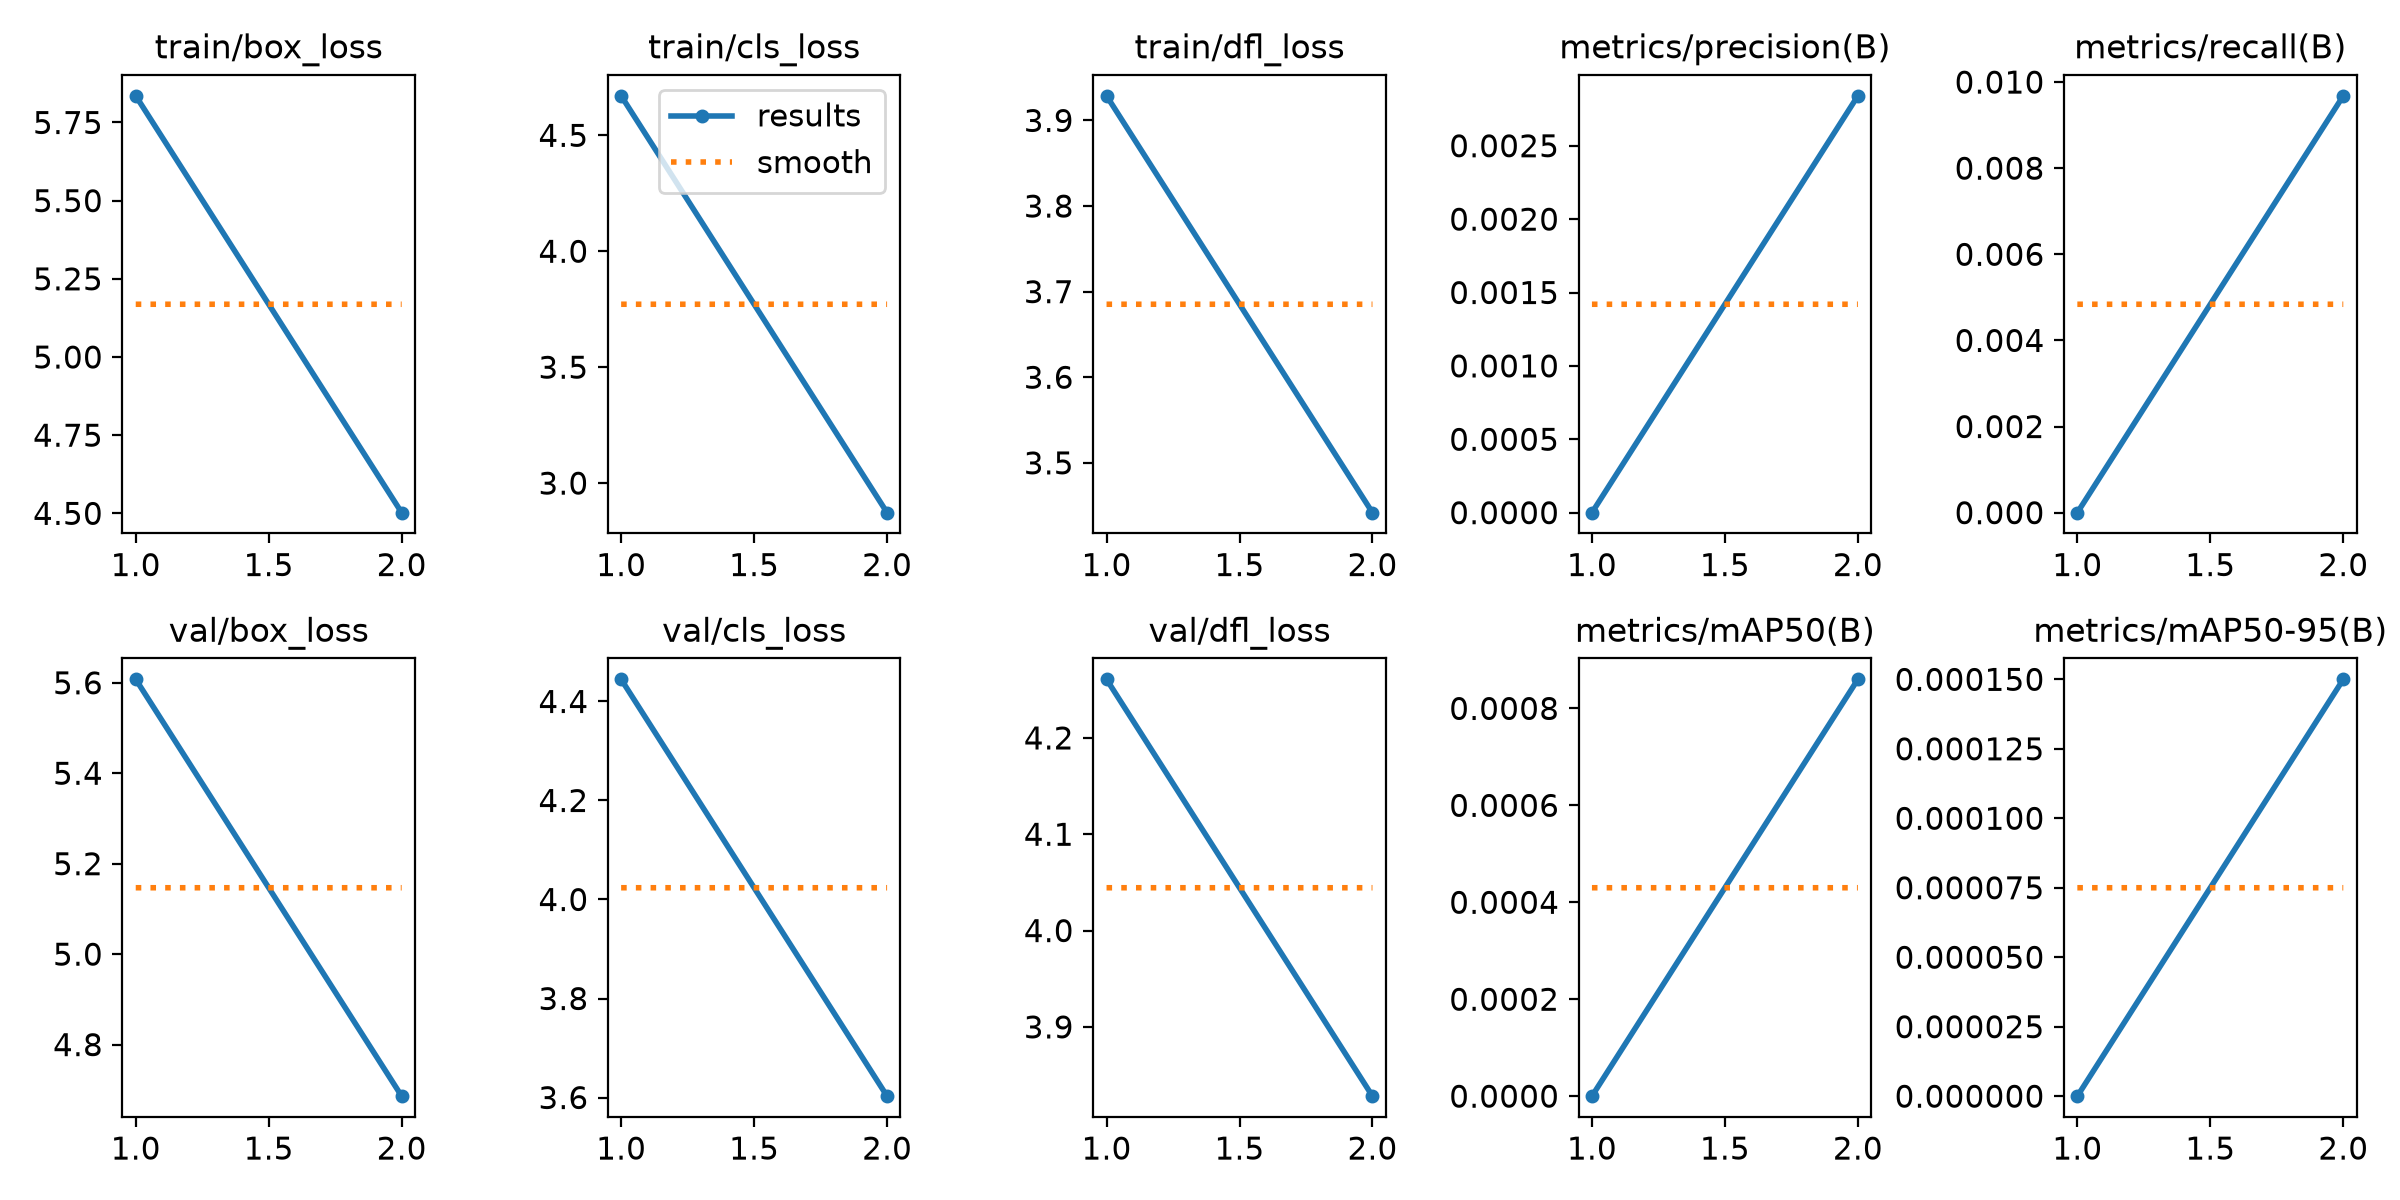

The table this chart was drawn from, first rows:
epoch, time, train/box_loss, train/cls_loss, train/dfl_loss, metrics/precision(B), metrics/recall(B), metrics/mAP50(B), metrics/mAP50-95(B), val/box_loss, val/cls_loss, val/dfl_loss, lr/pg0, lr/pg1, lr/pg2
1, 2983, 5.835, 4.67, 3.929, 0, 0, 0, 0, 5.608, 4.445, 4.261, 0.001233, 0.001233, 0.001233
2, 6097, 4.502, 2.872, 3.442, 0.00284, 0.00968, 0.00086, 0.00015, 4.686, 3.603, 3.828, 0.0006312, 0.0006312, 0.0006312
